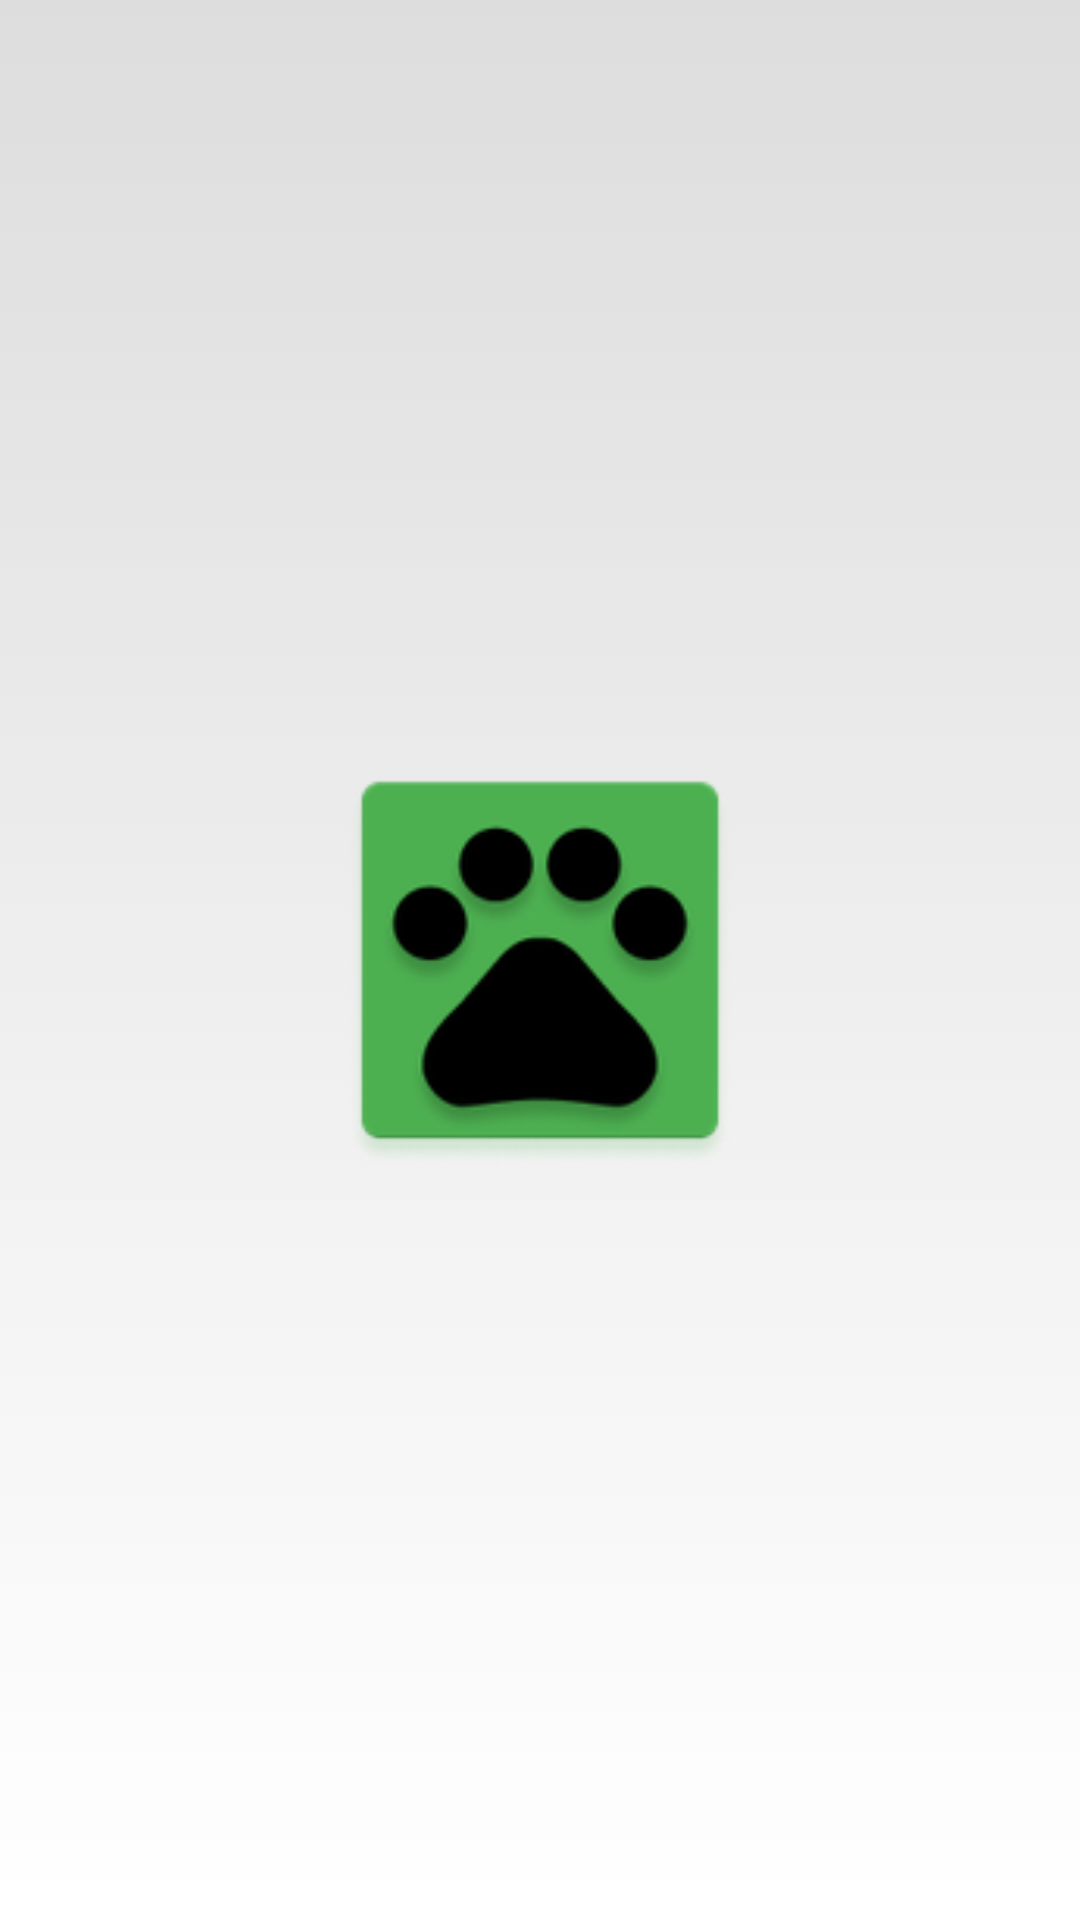

Reconstruct the res/layout file that produces this screen, plus the resources it refers to.
<!-- AndroidManifest.xml: application theme Theme.AppCompat.Light.NoActionBar.AnimalApp -->
<!-- res/layout/splash.xml -->
<?xml version="1.0" encoding="utf-8"?>
<FrameLayout xmlns:android="http://schemas.android.com/apk/res/android"
    android:layout_width="match_parent"
    android:layout_height="match_parent"
    xmlns:app="http://schemas.android.com/apk/res-auto"
    android:background="@drawable/edged_container_shape">
    <ImageView
        android:id="@+id/splash_imageview"
        android:layout_width="@dimen/splash_size"
        android:layout_height="@dimen/splash_size"
        android:layout_gravity="center"
        android:src="@mipmap/ic_launcher"/>

</FrameLayout>
<!-- resources referenced by this layout -->
<resources>
  <dimen name="splash_size">150dp</dimen>
  <!-- drawable edged_container_shape (drawable) -->
  <?xml version="1.0" encoding="utf-8"?>
  <selector xmlns:android="http://schemas.android.com/apk/res/android">
      <item>
          <shape android:shape="rectangle">
              <gradient android:startColor="?attr/colorPrimary"
                  android:endColor="?attr/colorOnPrimary"
                  android:angle="90"/>
          </shape>
      </item>
  </selector>
  <!-- mipmap ic_launcher: png bitmap (mipmap-hdpi, 4151 bytes) -->
  <style name="Theme.AppCompat.Light.NoActionBar.AnimalApp">
          
          <item name="colorPrimary">@color/application_color</item>
          
          <item name="colorOnPrimary">@color/on_application_color</item>
          
          <item name="colorPrimaryVariant">@color/light_main_green</item>
          
          <item name="colorAccent">@color/main_green</item>
  
          
          <item name="colorSecondary">@color/dark_main_green</item>
          
          <item name="android:statusBarColor">?attr/colorAccent</item>
          
          <item name="errorShown">@color/red</item>
          
      </style>
  <color name="application_color">@color/white</color>
  <color name="on_application_color">@color/soft_white_100</color>
  <color name="light_main_green">#C8E6C9</color>
  <color name="main_green">#4CAF50</color>
  <color name="dark_main_green">#388E3C</color>
  <color name="red">#cd4c51</color>
  <color name="white">#FFFFFFFF</color>
  <color name="soft_white_100">#DDDDDD</color>
</resources>
